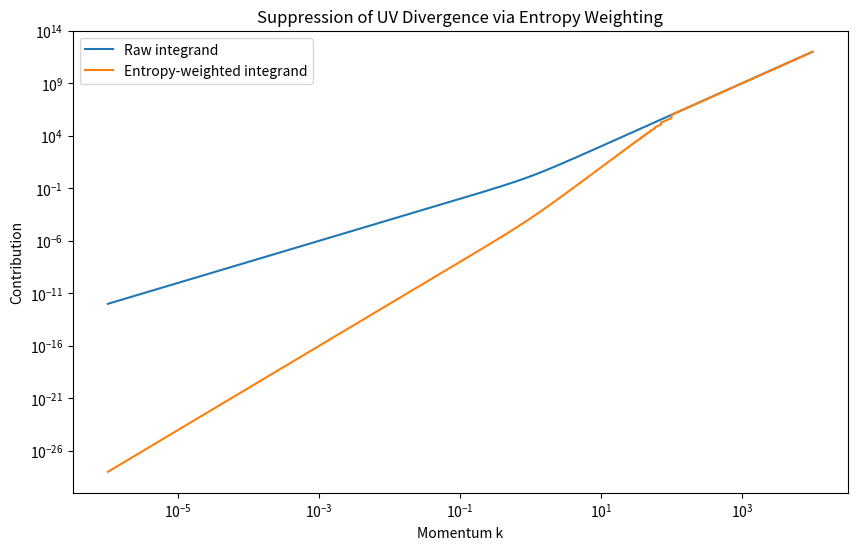
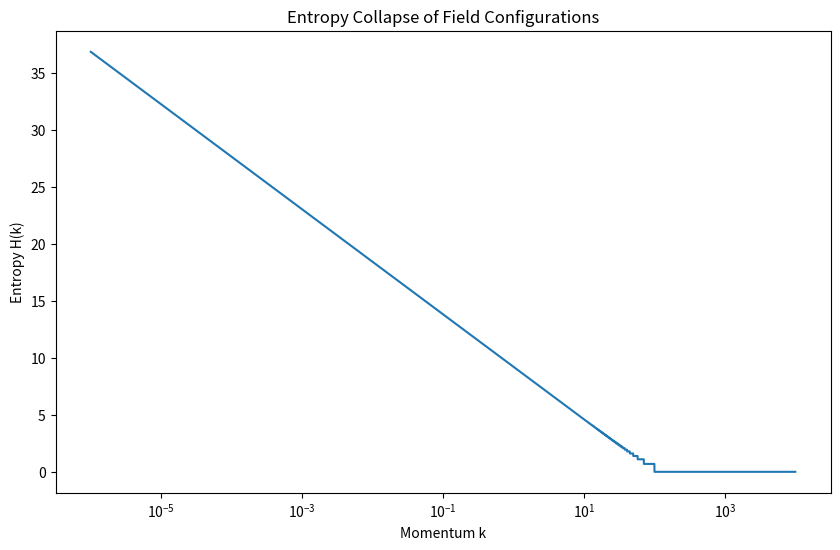

Write Python code to recreate these figures, in order.
import numpy as np
import matplotlib.pyplot as plt


# Physical parameters

m = 1.0          # scalar field mass
C = 1e4          # configuration scale (informational, not physical cutoff)
alpha = 2.0      # collapse rate of distinguishable configurations


# Momentum domain

k_max = 1e4
num_points = 200_000
k = np.linspace(1e-6, k_max, num_points)


# QFT integrand (vacuum energy)

omega = np.sqrt(k**2 + m**2)
integrand = omega * k**2


# Entropy model

def configuration_count(k, C, alpha):
    return 1 + np.floor(C / (k**alpha))

N_k = configuration_count(k, C, alpha)

# Shannon entropy of uniform distribution over configurations
H_k = np.log(N_k)

# Entropy-weighted measure
w_k = np.exp(-H_k)


# Integrals

dk = k[1] - k[0]

raw_integral = np.sum(integrand) * dk
entropy_weighted_integral = np.sum(integrand * w_k) * dk


# Output

print("Raw divergent integral:", raw_integral)
print("Entropy-weighted integral:", entropy_weighted_integral)


# Plots

plt.figure(figsize=(10, 6))
plt.loglog(k, integrand, label="Raw integrand")
plt.loglog(k, integrand * w_k, label="Entropy-weighted integrand")
plt.xlabel("Momentum k")
plt.ylabel("Contribution")
plt.legend()
plt.title("Suppression of UV Divergence via Entropy Weighting")
plt.show()

plt.figure(figsize=(10, 6))
plt.semilogx(k, H_k)
plt.xlabel("Momentum k")
plt.ylabel("Entropy H(k)")
plt.title("Entropy Collapse of Field Configurations")
plt.show()
